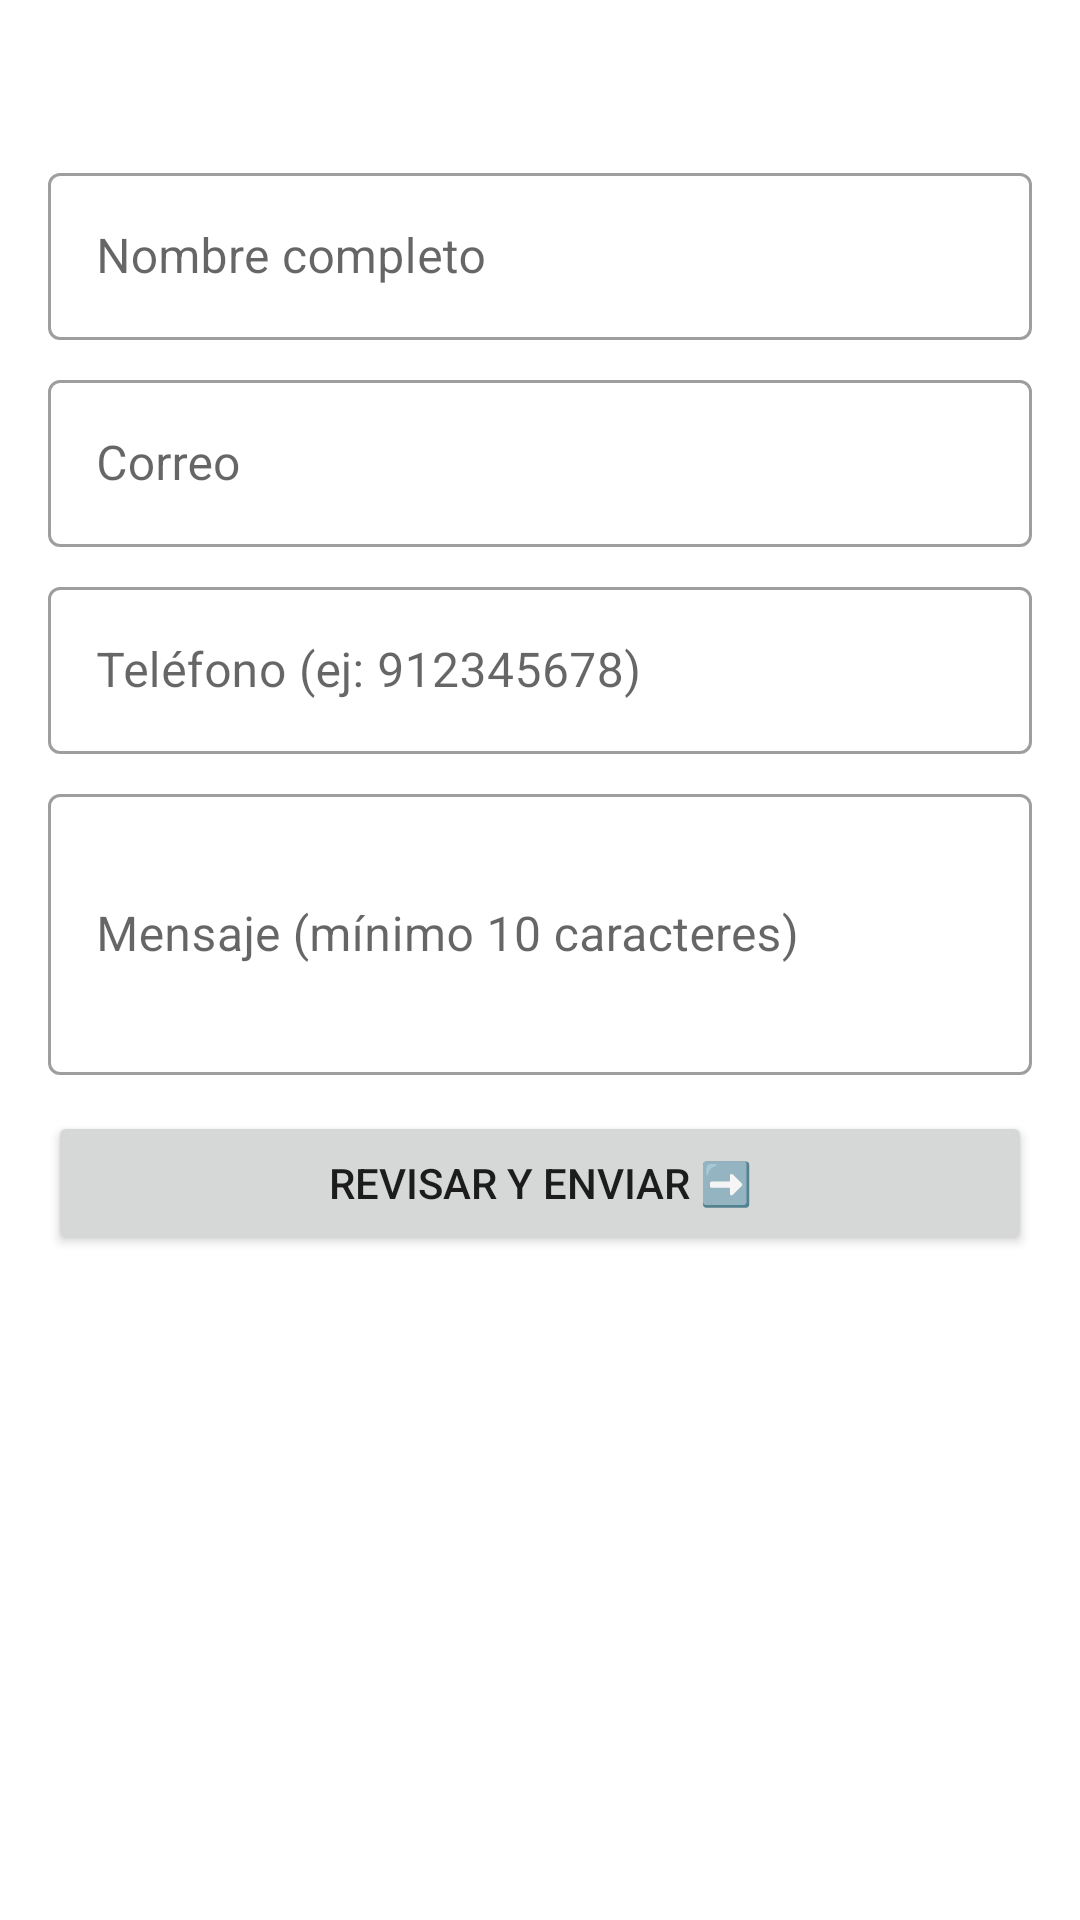

The Android layout XML behind this screen, and the referenced resources:
<!-- AndroidManifest.xml: application theme Theme.Concesionaria -->
<!-- res/layout/activity_form.xml -->
<?xml version="1.0" encoding="utf-8"?>
<ScrollView xmlns:android="http://schemas.android.com/apk/res/android"
    android:layout_width="match_parent"
    android:layout_height="match_parent">

    <LinearLayout
        android:layout_width="match_parent"
        android:layout_height="wrap_content"
        android:orientation="vertical"
        android:padding="16dp">

        <TextView
            android:id="@+id/tvAutoForm"
            android:layout_width="match_parent"
            android:layout_height="wrap_content"
            android:textSize="18sp"
            android:textStyle="bold" />

        <com.google.android.material.textfield.TextInputLayout
            style="@style/Widget.MaterialComponents.TextInputLayout.OutlinedBox"
            android:layout_width="match_parent"
            android:layout_height="wrap_content"
            android:layout_marginTop="12dp"
            android:hint="Nombre completo">

            <com.google.android.material.textfield.TextInputEditText
                android:id="@+id/etFormNombre"
                android:layout_width="match_parent"
                android:layout_height="wrap_content"
                android:inputType="textPersonName" />
        </com.google.android.material.textfield.TextInputLayout>

        <com.google.android.material.textfield.TextInputLayout
            style="@style/Widget.MaterialComponents.TextInputLayout.OutlinedBox"
            android:layout_width="match_parent"
            android:layout_height="wrap_content"
            android:layout_marginTop="8dp"
            android:hint="Correo">

            <com.google.android.material.textfield.TextInputEditText
                android:id="@+id/etFormCorreo"
                android:layout_width="match_parent"
                android:layout_height="wrap_content"
                android:inputType="textEmailAddress" />
        </com.google.android.material.textfield.TextInputLayout>

        <com.google.android.material.textfield.TextInputLayout
            style="@style/Widget.MaterialComponents.TextInputLayout.OutlinedBox"
            android:layout_width="match_parent"
            android:layout_height="wrap_content"
            android:layout_marginTop="8dp"
            android:hint="Teléfono (ej: 912345678)">

            <com.google.android.material.textfield.TextInputEditText
                android:id="@+id/etFormTelefono"
                android:layout_width="match_parent"
                android:layout_height="wrap_content"
                android:inputType="phone" />
        </com.google.android.material.textfield.TextInputLayout>

        <com.google.android.material.textfield.TextInputLayout
            style="@style/Widget.MaterialComponents.TextInputLayout.OutlinedBox"
            android:layout_width="match_parent"
            android:layout_height="wrap_content"
            android:layout_marginTop="8dp"
            android:hint="Mensaje (mínimo 10 caracteres)">

            <com.google.android.material.textfield.TextInputEditText
                android:id="@+id/etFormMensaje"
                android:layout_width="match_parent"
                android:layout_height="wrap_content"
                android:inputType="textMultiLine"
                android:minLines="3" />
        </com.google.android.material.textfield.TextInputLayout>

        <Button
            android:id="@+id/btnEnviarForm"
            android:layout_width="match_parent"
            android:layout_height="wrap_content"
            android:layout_marginTop="12dp"
            android:text="Revisar y enviar ➡️" />

        <TextView
            android:id="@+id/tvResultadoForm"
            android:layout_width="match_parent"
            android:layout_height="wrap_content"
            android:layout_marginTop="16dp"
            android:textSize="16sp"
            android:textStyle="bold" />

    </LinearLayout>
</ScrollView>
<!-- resources referenced by this layout -->
<resources>
  <style name="Theme.Concesionaria" parent="Theme.MaterialComponents.DayNight.DarkActionBar">
          <item name="colorPrimary">@color/rojo_auto</item>
          <item name="colorPrimaryVariant">@color/rojo_auto_oscuro</item>
          <item name="colorOnPrimary">@color/blanco</item>
          <item name="colorSecondary">@color/rojo_auto</item>
          <item name="colorOnSecondary">@color/blanco</item>
      </style>
  <color name="rojo_auto">#B71C1C</color>
  <color name="rojo_auto_oscuro">#7F0000</color>
  <color name="blanco">#FFFFFF</color>
</resources>
